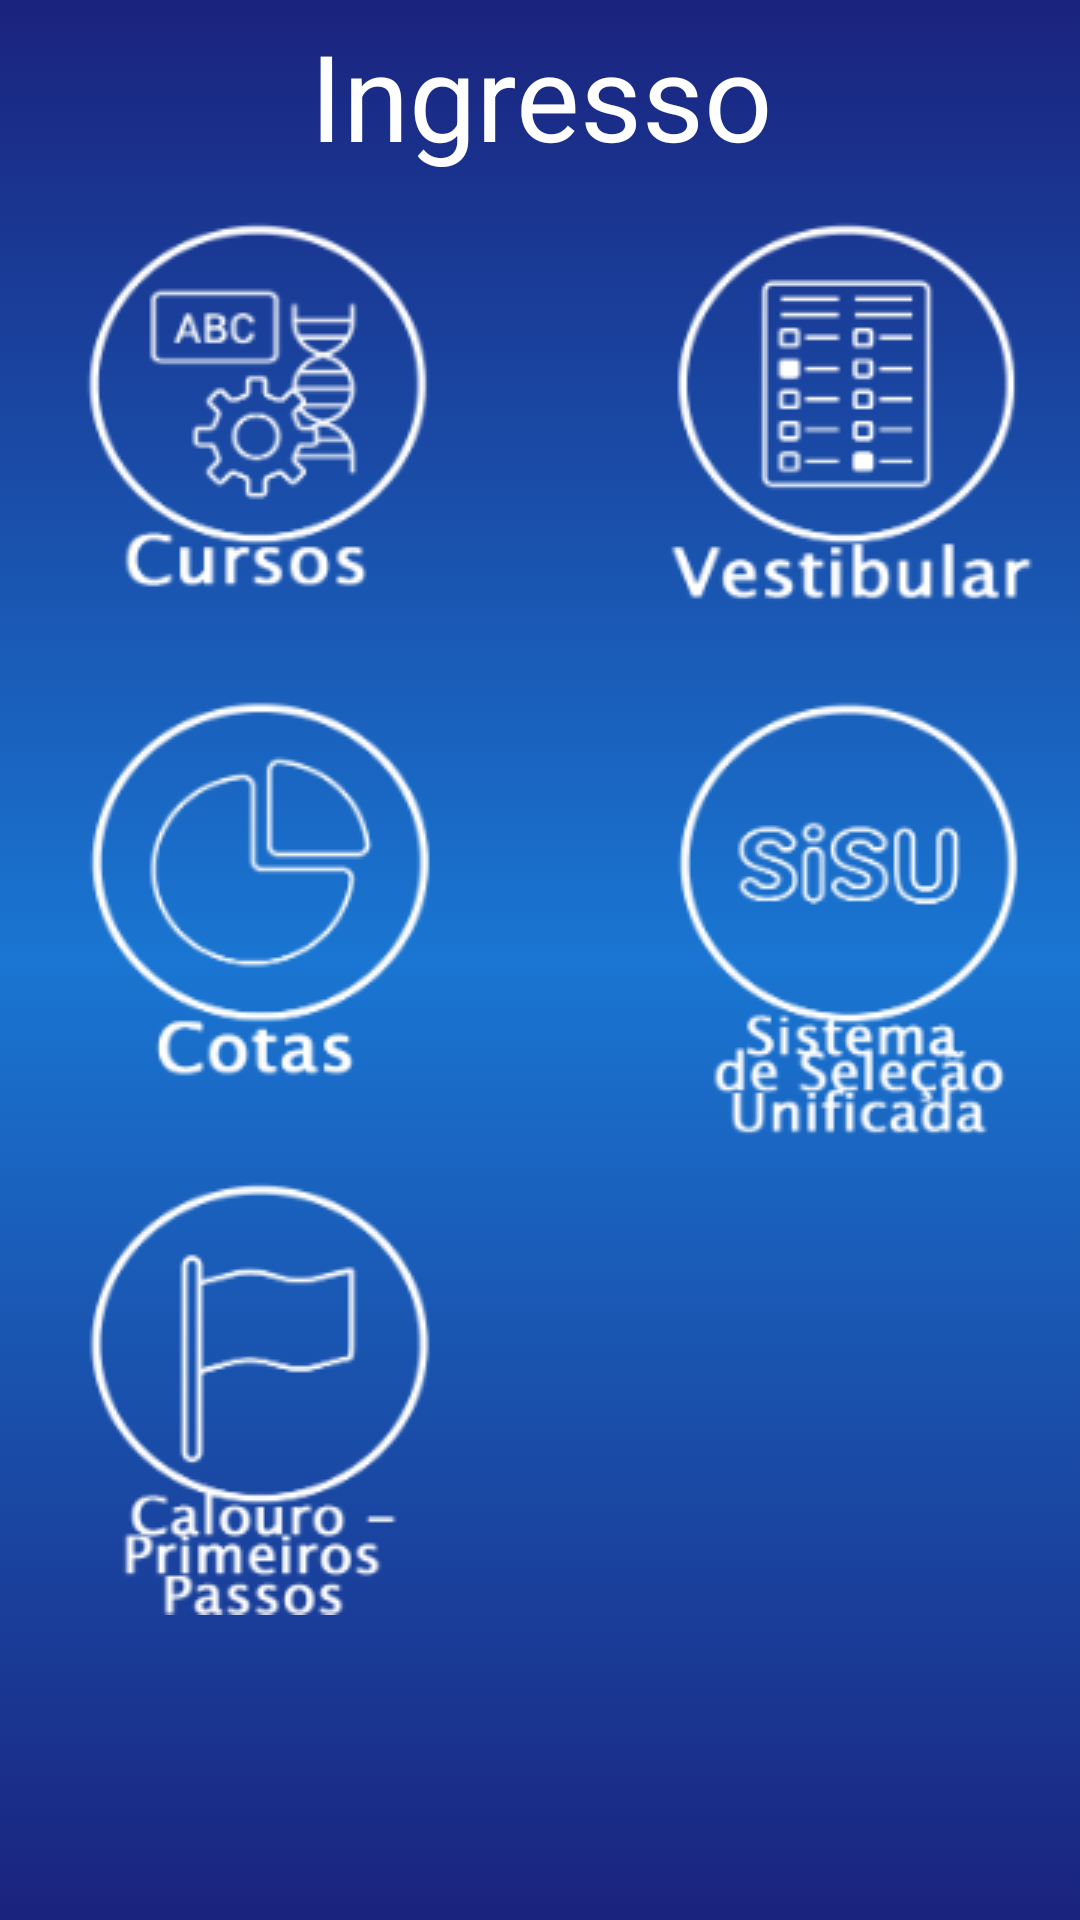

Android layout source for this screen:
<!-- AndroidManifest.xml: application theme AppTheme -->
<!-- res/layout/activity_ingresso.xml -->
<?xml version="1.0" encoding="utf-8"?>
<LinearLayout
	android:id="@+id/widget32"
	android:layout_width="fill_parent"
	android:layout_height="fill_parent"
	android:orientation="vertical"
	xmlns:android="http://schemas.android.com/apk/res/android"
	android:background="@drawable/main_header_selector" >
	<ScrollView
		android:id="@+id/layout"
		android:layout_width="match_parent"
		android:layout_height="fill_parent"
		android:layout_marginTop="5dip">

		<RelativeLayout
		    android:id="@+id/widget34"
		    android:layout_width="match_parent"
		    android:layout_height="468dp" >

			<TextView
			    android:id="@+id/textViewIngresso"
			    android:layout_width="fill_parent"
			    android:layout_height="wrap_content"
			    android:layout_alignParentRight="true"
			    android:layout_alignParentTop="true"
			    android:gravity="center_horizontal"
			    android:text="@string/title_Ing"
			    android:textColor="#ffffffff"
			    android:textSize="40sp" />

			<ImageButton
			    android:id="@+id/buttonVestibular"
			    android:layout_width="131dp"
			    android:layout_height="146dp"
			    android:layout_alignParentRight="true"
			    android:layout_alignTop="@+id/buttonCursos"
			    android:layout_marginRight="14dp"
			    android:onClick="vestibular"
			    android:background="@drawable/button_vestibular" />
						
			<ImageButton
			    android:id="@+id/buttonCursos"
			    android:layout_width="131dp"
			    android:layout_height="146dp"
			    android:layout_alignParentLeft="true"
			    android:layout_below="@+id/textViewIngresso"
			    android:layout_marginLeft="19dp"
			    android:layout_marginTop="14dp"
			    android:onClick="cursos"
			    android:background="@drawable/button_cursos" />

			<ImageButton
			    android:id="@+id/buttonSisu"
			    android:layout_width="131dp"
			    android:layout_height="146dp"
			    android:layout_alignLeft="@+id/buttonVestibular"
			    android:layout_alignTop="@+id/buttonCotas"
			    android:onClick="sisu"
			    android:background="@drawable/button_sisu2" />
			
			<ImageButton
			    android:id="@+id/buttonCotas"
			    android:layout_width="131dp"
			    android:layout_height="146dp"
			    android:layout_alignLeft="@+id/buttonCursos"
			    android:layout_below="@+id/buttonCursos"
			    android:layout_marginTop="14dp"
			    android:onClick="cotas"
			    android:background="@drawable/button_cotas" />

			<ImageButton
			    android:id="@+id/buttonPassos"
			    android:layout_width="131dp"
			    android:layout_height="146dp"
			    android:layout_alignLeft="@+id/buttonCotas"
			    android:layout_below="@+id/buttonCotas"
			    android:layout_marginTop="14dp"
			    android:onClick="passos"
			    android:background="@drawable/button_passos" />
	 	
		</RelativeLayout>
	</ScrollView>
</LinearLayout>
<!-- resources referenced by this layout -->
<resources>
  <!-- drawable button_cotas: png bitmap (drawable-mdpi, 6296 bytes) -->
  <!-- drawable button_cursos: png bitmap (drawable-xhdpi, 7513 bytes) -->
  <!-- drawable button_passos: png bitmap (drawable-xhdpi, 7318 bytes) -->
  <!-- drawable button_sisu2: png bitmap (drawable-hdpi, 9071 bytes) -->
  <!-- drawable button_vestibular: png bitmap (drawable-xhdpi, 6823 bytes) -->
  <!-- drawable main_header_selector (drawable-hdpi) -->
  <?xml version="1.0" encoding="utf-8"?>
  <selector xmlns:android="http://schemas.android.com/apk/res/android" >
  <item>
      <shape>
          <gradient
          android:angle="90"
          android:startColor="#1A237E"
          android:centerColor="#1976D2"
          android:endColor="#1A237E"        
          android:type="linear" />
  
      <corners 
          android:radius="0dp"/>
      </shape>
  </item>    
  
  </selector>
  <string name="title_Ing">Ingresso</string>
  <style name="AppTheme" parent="AppBaseTheme">
          
      </style>
  <style name="AppBaseTheme" parent="Theme.AppCompat.Light">
          
      </style>
</resources>
